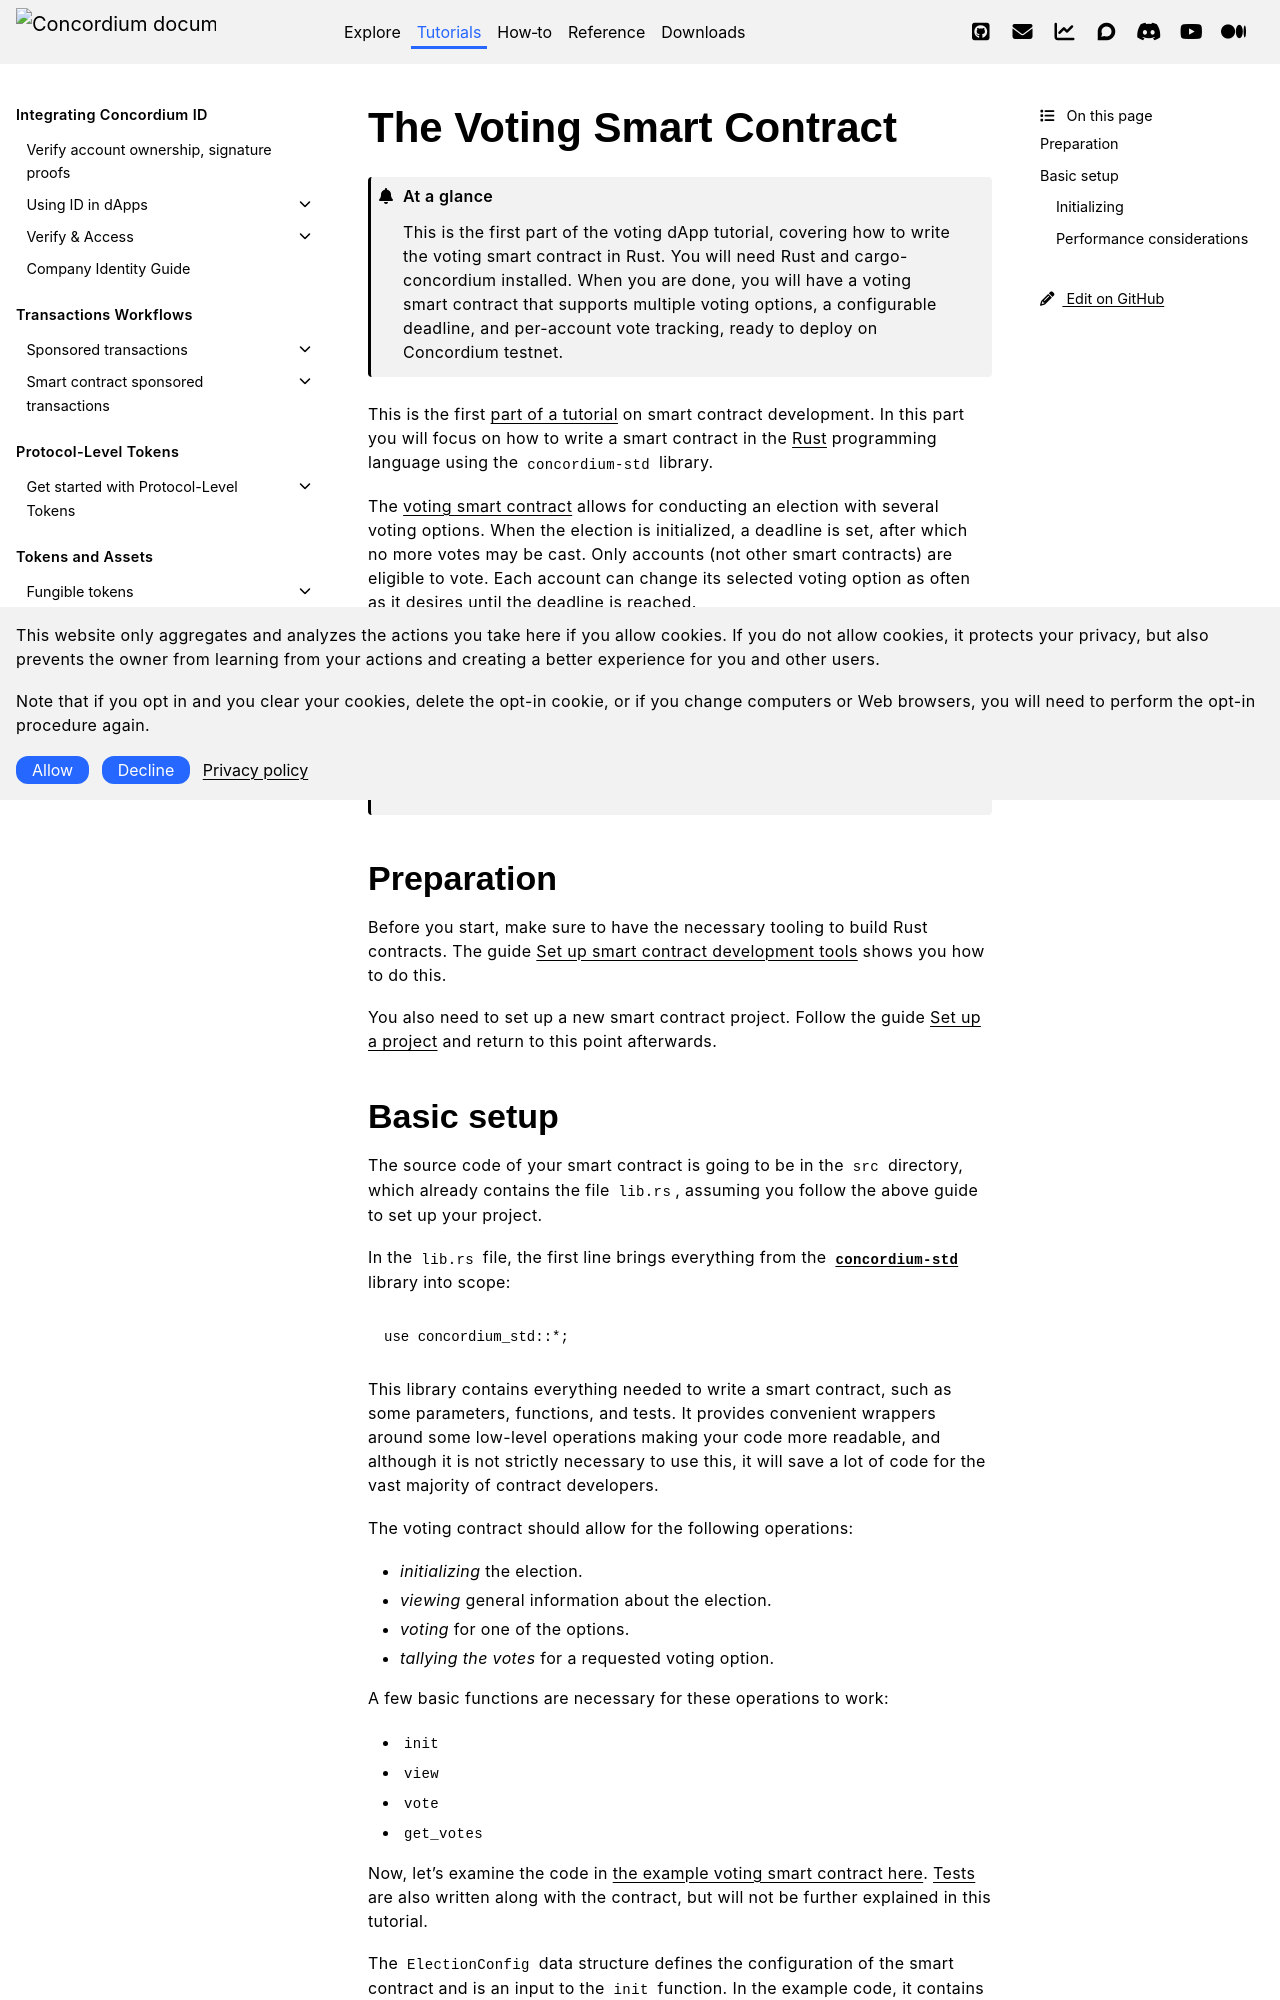

repository: Concordium/concordium.github.io · page: en/mainnet/tutorials/voting/voting-sc.html · generator: sphinx

.. include:: ../../variables.rst
.. _Rust: https://www.rust-lang.org/
.. _concordium-std: https://docs.rs/concordium-std/latest/concordium_std/index.html
.. |concordium-std| replace:: ``concordium-std``
.. _voting-sc:

=========================
The Voting Smart Contract
=========================

.. admonition:: At a glance

   This is the first part of the voting dApp tutorial, covering how to write the voting smart contract in Rust. You will need Rust and cargo-concordium installed. When you are done, you will have a voting smart contract that supports multiple voting options, a configurable deadline, and per-account vote tracking, ready to deploy on Concordium testnet.

This is the first :ref:`part of a tutorial<voting-dapp>` on smart contract development. In this part you will focus on how to write a smart contract in the Rust_ programming language using the |concordium-std| library.

The `voting smart contract <https://github.com/Concordium/concordium-rust-smart-contracts/tree/main/examples/voting>`_ allows for conducting an election with several voting options. When the election is initialized, a deadline is set, after which no more votes may be cast. Only accounts (not other smart contracts) are eligible to vote. Each account can change its selected voting option as often as it desires until the deadline is reached.

.. warning::

   This contract is not meant for production. It is an example to illustrate how to use the standard library and the tooling Concordium provides. There is no claim that the logic of the contract is reasonable or safe. Do not use these contracts as-is for anything other than experimenting.

Preparation
===========

Before you start, make sure to have the necessary tooling to build Rust contracts. The guide :ref:`build-contract` shows you how to do this.

You also need to set up a new smart contract project. Follow the guide :ref:`setup-contract` and return to this point afterwards.
